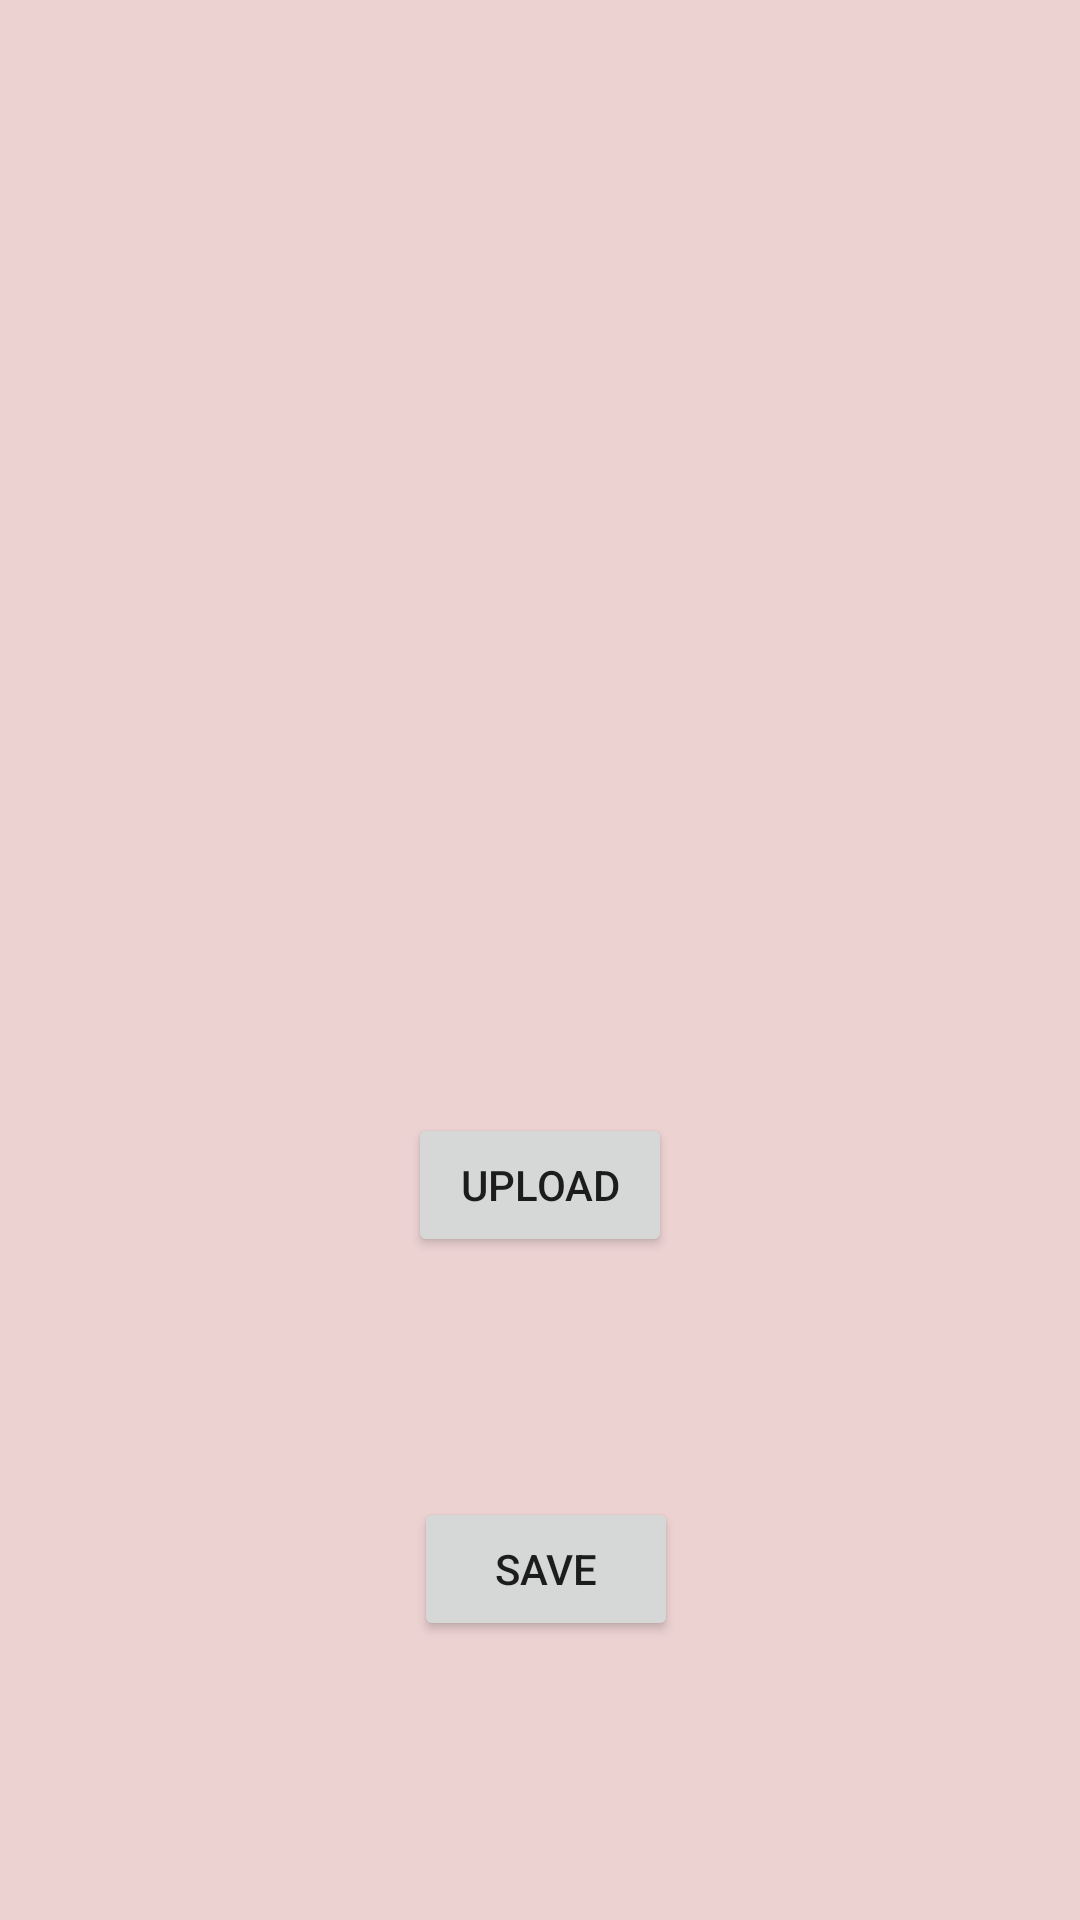

Here is an Android app screen rendered from its layout file. Give the layout XML and the strings, colors and styles it references.
<!-- AndroidManifest.xml: application theme Theme.DBMS -->
<!-- res/layout/activity_imageupload.xml -->
<?xml version="1.0" encoding="utf-8"?>
<androidx.constraintlayout.widget.ConstraintLayout xmlns:android="http://schemas.android.com/apk/res/android"
    xmlns:app="http://schemas.android.com/apk/res-auto"
    xmlns:tools="http://schemas.android.com/tools"
    android:layout_width="match_parent"
    android:layout_height="match_parent"
    android:background="#EDD2D2"
    tools:context=".Imageupload">

    <Button
        android:id="@+id/button7"
        android:layout_width="wrap_content"
        android:layout_height="wrap_content"
        android:layout_marginBottom="221dp"
        android:text="UPLOAD"
        app:layout_constraintBottom_toBottomOf="parent"
        app:layout_constraintEnd_toEndOf="parent"
        app:layout_constraintStart_toStartOf="parent" />

    <Button
        android:id="@+id/button8"
        android:layout_width="wrap_content"
        android:layout_height="wrap_content"
        android:layout_marginStart="2dp"
        android:text="SAVE"
        app:layout_constraintBottom_toBottomOf="parent"
        app:layout_constraintEnd_toEndOf="parent"
        app:layout_constraintHorizontal_bias="0.0"
        app:layout_constraintStart_toStartOf="@+id/button7"
        app:layout_constraintTop_toTopOf="parent"
        app:layout_constraintVertical_bias="0.843" />

    <ImageView
        android:id="@+id/imageView"
        android:layout_width="140dp"
        android:layout_height="199dp"
        app:layout_constraintBottom_toTopOf="@+id/button7"
        app:layout_constraintEnd_toEndOf="parent"
        app:layout_constraintStart_toStartOf="parent"
        app:layout_constraintTop_toTopOf="parent"
        app:srcCompat="@drawable/spidy1" />

</androidx.constraintlayout.widget.ConstraintLayout>
<!-- resources referenced by this layout -->
<resources>
  <style name="Theme.DBMS" parent="Theme.MaterialComponents.DayNight.DarkActionBar">
          
          <item name="colorPrimary">@color/purple_500</item>
          <item name="colorPrimaryVariant">@color/purple_700</item>
          <item name="colorOnPrimary">@color/white</item>
          
          <item name="colorSecondary">@color/teal_200</item>
          <item name="colorSecondaryVariant">@color/teal_700</item>
          <item name="colorOnSecondary">@color/black</item>
          
          <item name="android:statusBarColor" tools:targetApi="l">?attr/colorPrimaryVariant</item>
          
      </style>
  <!-- not gathered from this repository: default colours our renderer supplied (Android Studio template values) -->
  <color name="purple_500">#FF6200EE</color>
  <color name="purple_700">#FF3700B3</color>
  <color name="teal_200">#FF03DAC5</color>
  <color name="teal_700">#FF018786</color>
  <color name="black">#FF000000</color>
  <color name="white">#FFFFFFFF</color>
</resources>
